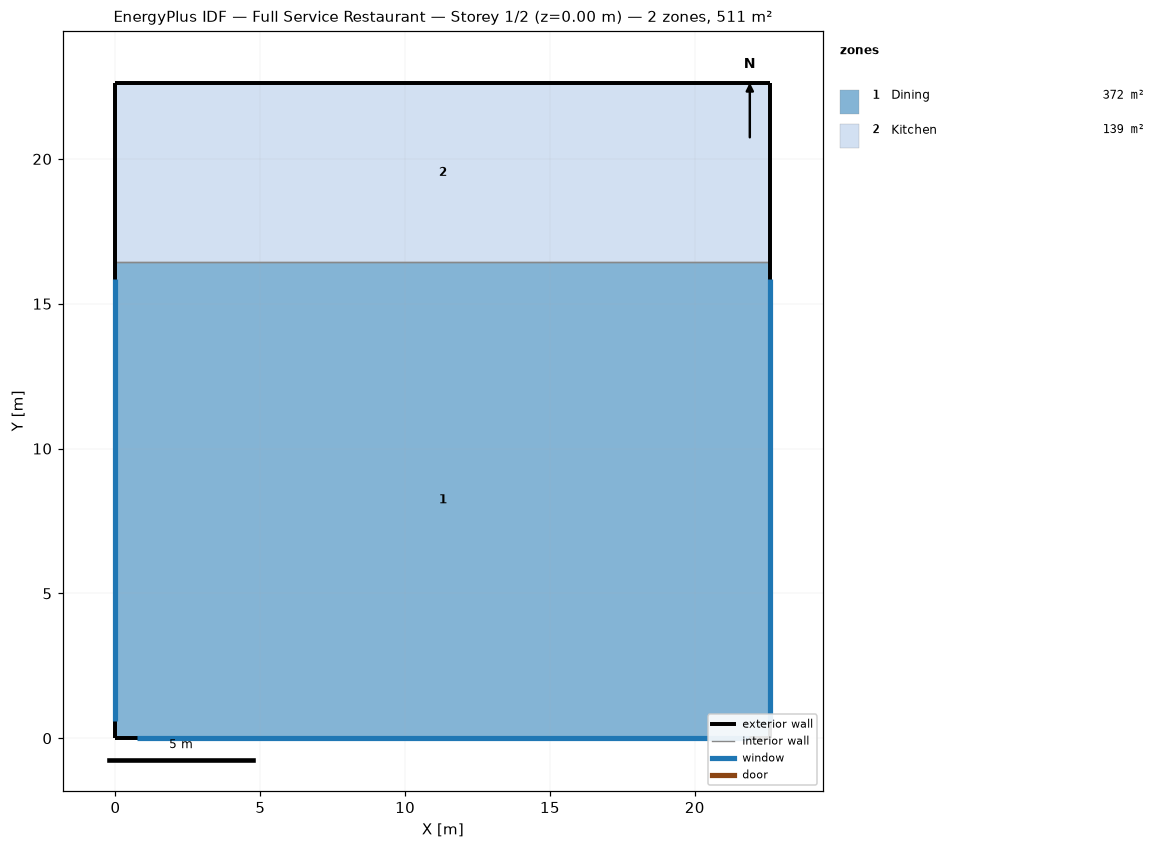
=== STOREY PLAN SPEC (per zone: floor XY polygon, exterior-wall plan segments, windows/doors) ===
zone 1: Dining  (371.7 m²)
  floor: (22.61, 16.44) (22.61, 0.00) (0.00, 0.00) (0.00, 16.44)
  exterior wall: (22.61, 0.00) – (22.61, 16.44)  [16.4 m]
    window: (22.61, 0.60) – (22.61, 15.84)  [13.9 m²]
  exterior wall: (0.00, 0.00) – (22.61, 0.00)  [22.6 m]
    window: (0.75, 0.00) – (21.86, 0.00)  [19.3 m²]
  exterior wall: (0.00, 16.44) – (0.00, 0.00)  [16.4 m]
    window: (0.00, 15.84) – (0.00, 0.60)  [13.9 m²]
  interior walls: 1
zone 2: Kitchen  (139.4 m²)
  floor: (22.61, 22.61) (22.61, 16.44) (0.00, 16.44) (0.00, 22.61)
  exterior wall: (22.61, 22.61) – (0.00, 22.61)  [22.6 m]
  exterior wall: (22.61, 16.44) – (22.61, 22.61)  [6.2 m]
  exterior wall: (0.00, 22.61) – (0.00, 16.44)  [6.2 m]
  interior walls: 1

=== DERIVED (storey summary) ===
Building: Full Service Restaurant
Storey: 1 of 2  (floor level z = 0.00 m)
Storey gross floor area: 511.2 m²
Zones on this storey: 2
  - Dining: floor 371.7 m²; exterior wall 55.5 m (169.2 m²); 3 window(s) 47.2 m²; WWR 27.9%
  - Kitchen: floor 139.4 m²; exterior wall 34.9 m (106.5 m²); WWR 0.0%
Zone adjacency (shared interzone walls):
  - Dining ↔ Kitchen